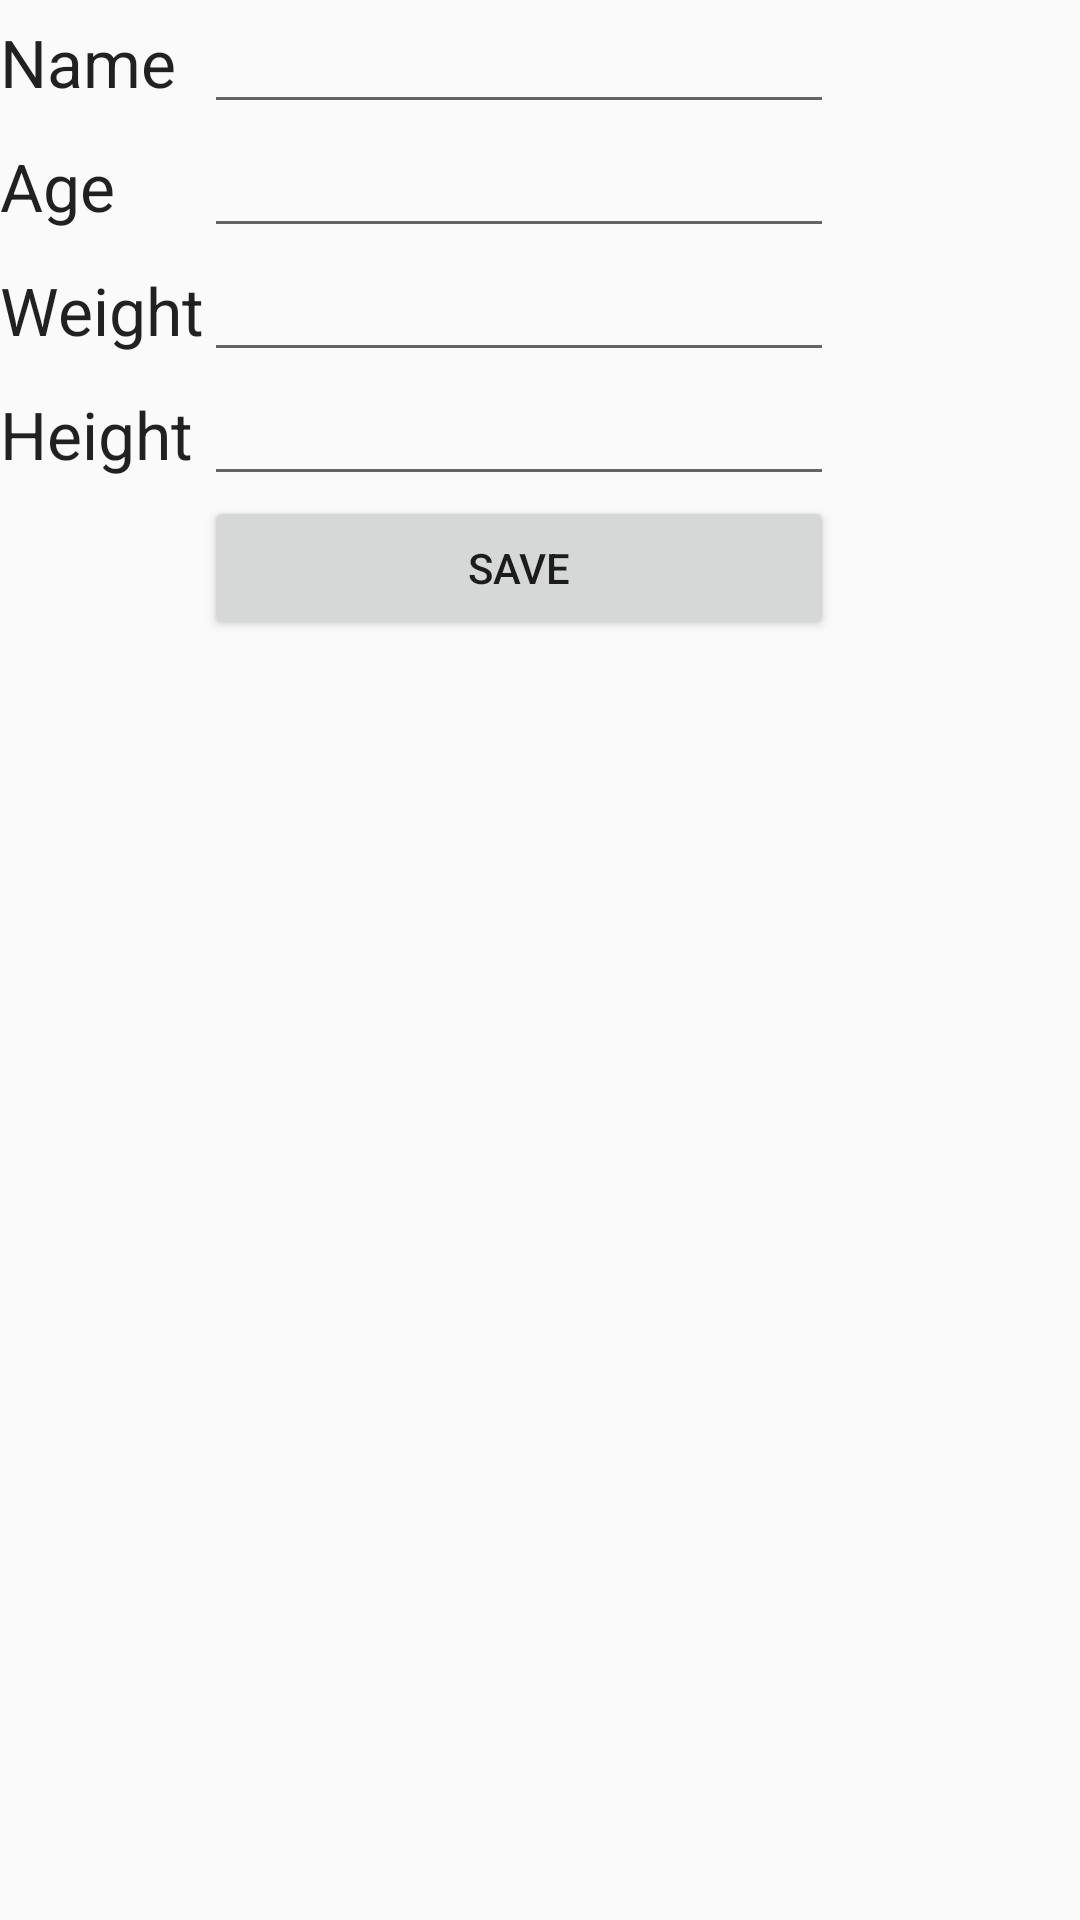

The Android layout XML behind this screen, and the referenced resources:
<!-- AndroidManifest.xml: application theme AppTheme -->
<!-- res/layout/profile_edit_activity.xml -->
<?xml version="1.0" encoding="utf-8"?>
<RelativeLayout xmlns:android="http://schemas.android.com/apk/res/android"
    android:layout_width="match_parent" android:layout_height="match_parent"
    android:id="@+id/person_activity">

    <TableLayout
        android:layout_width="fill_parent"
        android:layout_height="fill_parent"
        android:layout_centerVertical="true"
        android:layout_centerHorizontal="true">

        <TableRow
            android:layout_width="fill_parent"
            android:layout_height="fill_parent">

            <TextView
                android:layout_width="wrap_content"
                android:layout_height="wrap_content"
                android:textAppearance="?android:attr/textAppearanceLarge"
                android:text="Name"
                android:id="@+id/nameEdit"
                android:layout_column="0" />

            <EditText
                android:layout_width="wrap_content"
                android:layout_height="wrap_content"
                android:inputType="textPersonName"
                android:ems="10"
                android:id="@+id/nameTextEdit"
                android:layout_column="1" />
        </TableRow>

        <TableRow
            android:layout_width="fill_parent"
            android:layout_height="fill_parent">

            <TextView
                android:layout_width="wrap_content"
                android:layout_height="wrap_content"
                android:textAppearance="?android:attr/textAppearanceLarge"
                android:text="Age"
                android:id="@+id/ageEdit"
                android:layout_column="0" />

            <EditText
                android:layout_width="wrap_content"
                android:layout_height="wrap_content"
                android:inputType="number"
                android:ems="10"
                android:id="@+id/ageTextEdit"
                android:layout_column="1" />
        </TableRow>

        <TableRow
            android:layout_width="fill_parent"
            android:layout_height="fill_parent">

            <TextView
                android:layout_width="wrap_content"
                android:layout_height="wrap_content"
                android:textAppearance="?android:attr/textAppearanceLarge"
                android:text="Weight"
                android:id="@+id/weightEdit"
                android:layout_column="0" />

            <EditText
                android:layout_width="wrap_content"
                android:layout_height="wrap_content"
                android:inputType="numberDecimal"
                android:ems="10"
                android:id="@+id/weightTextEdit"
                android:layout_column="1" />
        </TableRow>

        <TableRow
            android:layout_width="fill_parent"
            android:layout_height="fill_parent">

            <TextView
                android:layout_width="wrap_content"
                android:layout_height="wrap_content"
                android:textAppearance="?android:attr/textAppearanceLarge"
                android:text="Height"
                android:id="@+id/heightEdit"
                android:layout_column="0" />

            <EditText
                android:layout_width="wrap_content"
                android:layout_height="wrap_content"
                android:inputType="numberDecimal"
                android:ems="10"
                android:id="@+id/heightTextEdit"
                android:layout_column="1" />
        </TableRow>

        <TableRow
            android:layout_width="fill_parent"
            android:layout_height="fill_parent">

            <Button
                android:layout_width="wrap_content"
                android:layout_height="wrap_content"
                android:text="Save"
                android:id="@+id/saveButton"
                android:layout_column="1" />
        </TableRow>

        <TableRow
            android:layout_width="fill_parent"
            android:layout_height="fill_parent">

        </TableRow>
    </TableLayout>
</RelativeLayout>
<!-- resources referenced by this layout -->
<resources>
  <style name="AppTheme" parent="Theme.AppCompat.Light.DarkActionBar">
          <item name="android:actionBarStyle">@style/oneRunActionBar</item>
      </style>
  <style name="oneRunActionBar" parent="@android:style/Widget.Holo.Light.ActionBar">
          <item name="android:background">@color/oneRun</item>
      </style>
  <color name="oneRun">#2d6ffc</color>
</resources>
